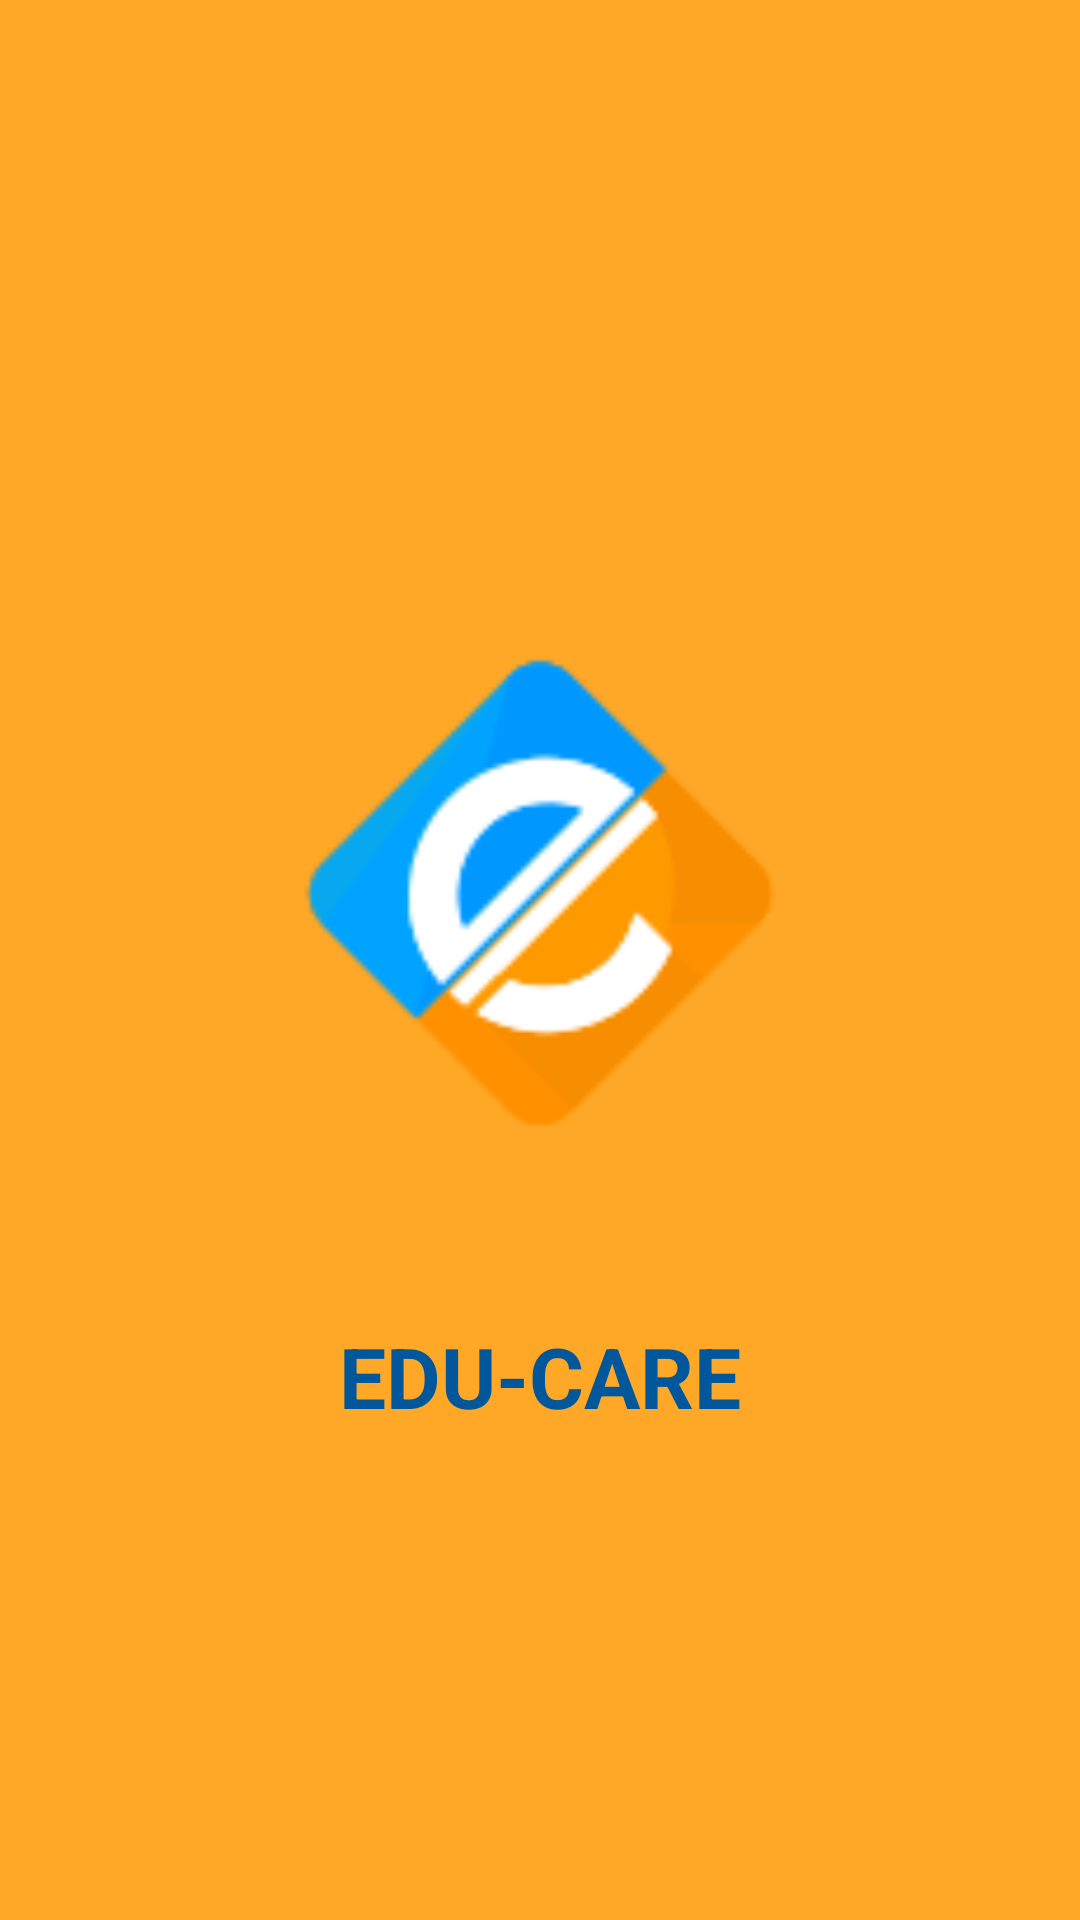

Produce the Android XML layout that renders to this screen, including the resource entries it uses.
<!-- AndroidManifest.xml: application theme Theme.AppCompat.Light.NoActionBar.FullScreen -->
<!-- res/layout/activity_splash_screen.xml -->
<?xml version="1.0" encoding="utf-8"?>
<RelativeLayout xmlns:android="http://schemas.android.com/apk/res/android"
    xmlns:app="http://schemas.android.com/apk/res-auto"
    xmlns:tools="http://schemas.android.com/tools"
    android:layout_width="match_parent"
    android:layout_height="match_parent"
    android:background="#ffa726"
    tools:context=".SplashScreen">
    <ImageView
        android:id="@+id/iconTV"
        android:src="@drawable/applogo"
        android:layout_width="300dp"
        android:layout_alignParentRight="true"
        android:layout_marginTop="200dp"

        android:layout_alignParentLeft="true"

        android:layout_height="200dp"/>
    <TextView
        android:id="@+id/TextTV"
       android:text="@string/app_name"
        android:textSize="28sp"
        android:fontFamily="sans-serif"
        android:textColor="#01579b"
        android:layout_width="wrap_content"
        android:layout_alignParentRight="true"
        android:layout_below="@id/iconTV"
        android:textStyle="bold"
        android:textAllCaps="true"
        android:layout_margin="40dp"
        android:gravity="center"
        android:layout_alignParentLeft="true"

        android:layout_height="wrap_content"/>



</RelativeLayout>
<!-- resources referenced by this layout -->
<resources>
  <!-- drawable applogo: png bitmap (drawable, 6724 bytes) -->
  <string name="app_name">Edu-Care</string>
  <style name="Theme.AppCompat.Light.NoActionBar.FullScreen" parent="Theme.AppCompat.NoActionBar">
          <item name="windowNoTitle">true</item>
          <item name="windowActionBar">false</item>
          <item name="android:windowFullscreen">true</item>
          <item name="android:windowContentOverlay">@null</item>
      </style>
</resources>
